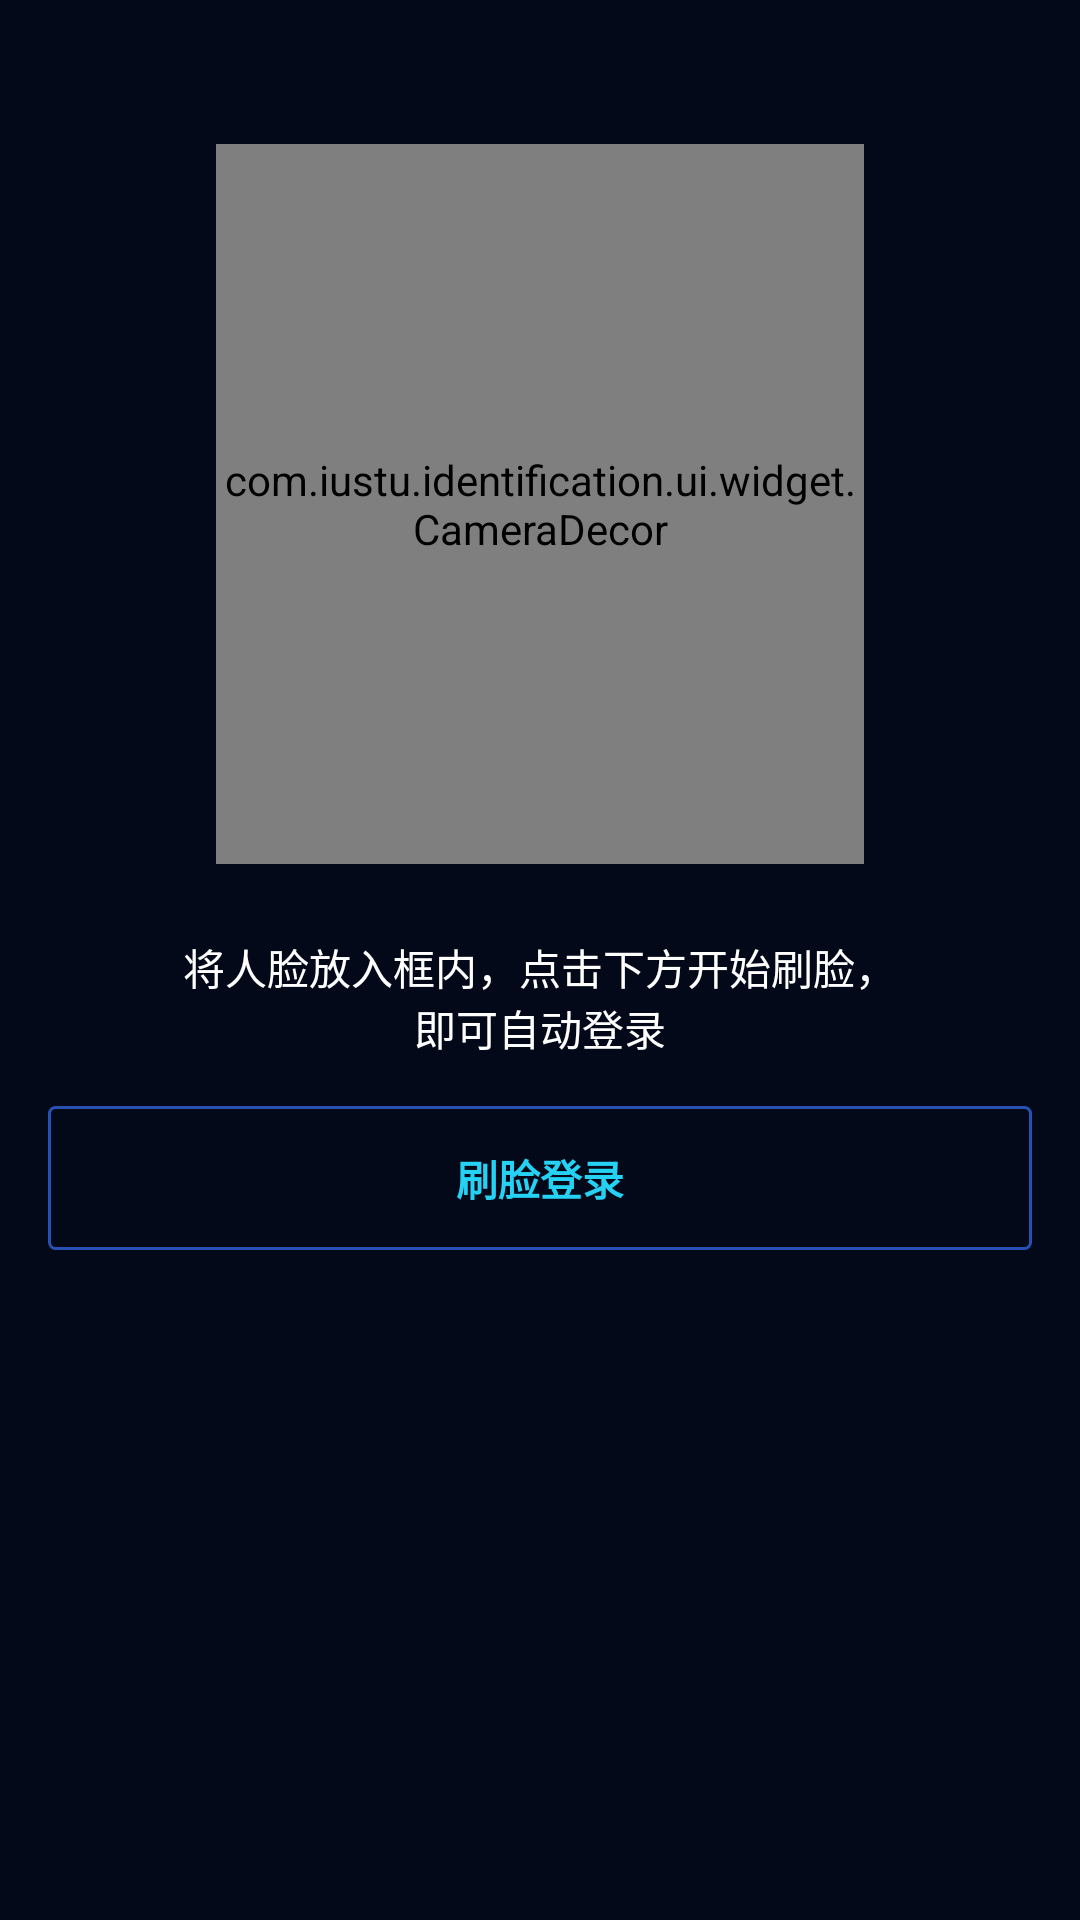

This screen was rendered from an Android layout file. Write that file and the resources it references.
<!-- AndroidManifest.xml: application theme AppTheme -->
<!-- res/layout/fragment_face_login.xml -->
<?xml version="1.0" encoding="utf-8"?>
<androidx.constraintlayout.widget.ConstraintLayout xmlns:android="http://schemas.android.com/apk/res/android"
    xmlns:app="http://schemas.android.com/apk/res-auto"
    android:background="@color/colorBackground"
    android:paddingTop="48dp"
    android:layout_width="match_parent"
    android:layout_height="match_parent">

    <FrameLayout
        android:id="@+id/camera_layout"
        android:layout_gravity="center_horizontal"
        app:layout_constraintStart_toStartOf="parent"
        app:layout_constraintEnd_toEndOf="parent"
        android:layout_width="216dp"
        android:layout_height="240dp">
        <FrameLayout
            android:id="@+id/login_camera_layout"
            android:layout_width="match_parent"
            android:layout_height="match_parent"/>
        <com.iustu.identification.ui.widget.CameraDecor
            app:scanDrawable="@drawable/scan_line"
            app:scanHeight="48dp"
            android:id="@+id/camera_decor"
            android:layout_width="match_parent"
            android:layout_height="match_parent" />
    </FrameLayout>


    <TextView
        android:id="@+id/tv_prompt"
        android:layout_marginTop="24dp"
        app:layout_constraintTop_toBottomOf="@id/camera_layout"
        android:layout_gravity="center_horizontal"
        android:layout_width="match_parent"
        android:layout_height="wrap_content"
        android:gravity="center"
        android:text="@string/login_prompt"
        android:textColor="@color/white" />

    <Button
        app:layout_constraintTop_toBottomOf="@id/tv_prompt"
        android:layout_marginTop="32dp"
        android:layout_margin="16dp"
        android:layout_height="wrap_content"
        android:layout_width="match_parent"
        app:layout_constraintStart_toStartOf="parent"
        app:layout_constraintEnd_toEndOf="parent"
        android:id="@+id/login_face_btn"
        android:textStyle="bold"
        android:background="@drawable/out_line_bg"
        android:textColor="@color/lite_blue"
        android:text="@string/start_check_face"/>



</androidx.constraintlayout.widget.ConstraintLayout>
<!-- resources referenced by this layout -->
<resources>
  <color name="colorBackground">#030919</color>
  <color name="lite_blue">#25d2f4</color>
  <color name="white">#ffffff</color>
  <!-- drawable out_line_bg (drawable) -->
  <?xml version="1.0" encoding="utf-8"?>
  <shape xmlns:android="http://schemas.android.com/apk/res/android">
      <corners android:radius="2dp"/>
      <stroke android:width="1dp" android:color="@color/out_line_color"/>
  </shape>
  <!-- drawable scan_line: png bitmap (drawable-xxhdpi, 36023 bytes) -->
  <string name="login_prompt">将人脸放入框内，点击下方开始刷脸，\n即可自动登录</string>
  <string name="start_check_face">刷脸登录</string>
  <style name="AppTheme" parent="Theme.AppCompat.Light.NoActionBar">
          
          <item name="colorPrimary">@color/colorPrimary</item>
          <item name="colorPrimaryDark">@color/colorPrimaryDark</item>
          <item name="colorAccent">@color/colorAccent</item>
      </style>
  <color name="out_line_color">#2650b2</color>
  <color name="colorPrimary">#3F51B5</color>
  <color name="colorPrimaryDark">#030919</color>
  <color name="colorAccent">#25d2f4</color>
</resources>
